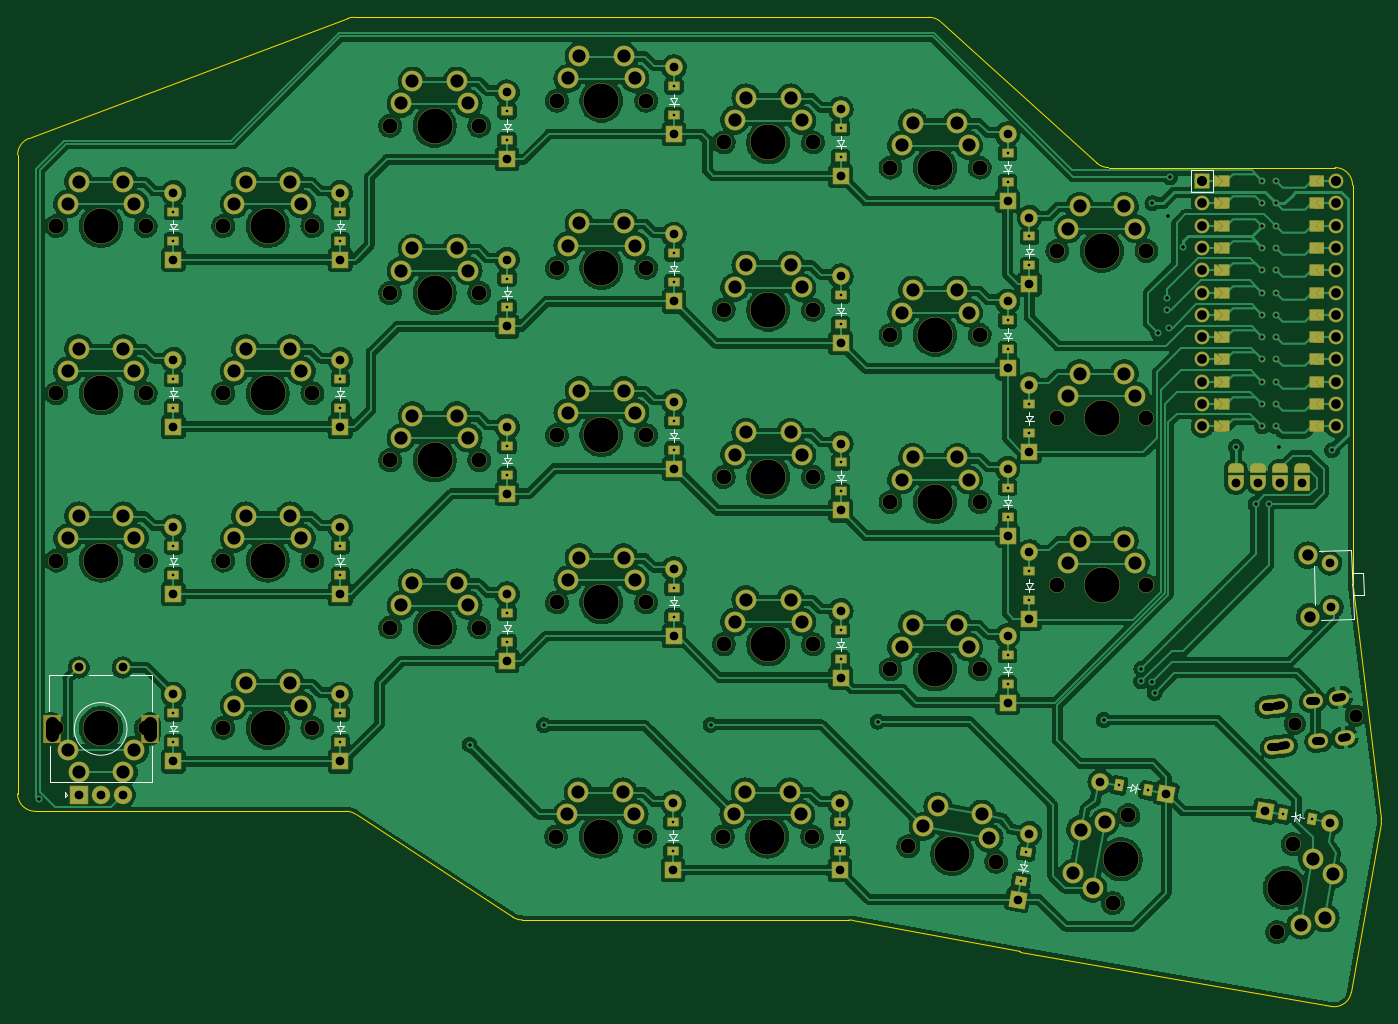
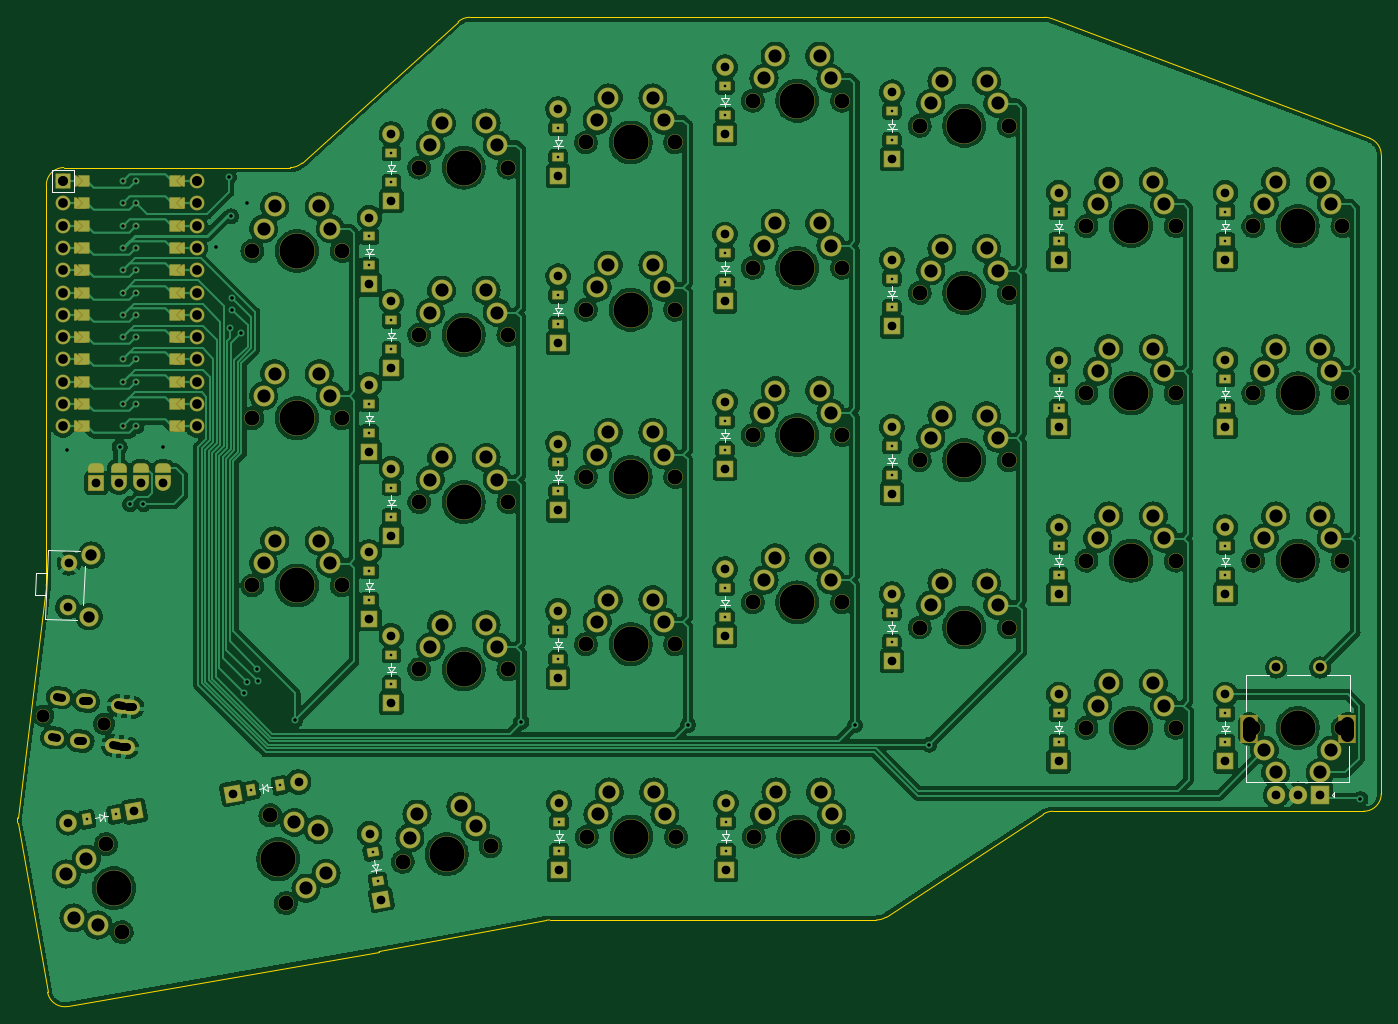
Circuit board: 10 layer files. Board 155.3 x 112.7 mm.
- bottom_copper: spleeb-CuBottom.gbl (744264 bytes)
- top_copper: spleeb-CuTop.gtl (698840 bytes)
- outline: spleeb-EdgeCuts.gm1 (2209 bytes)
- bottom_mask: spleeb-MaskBottom.gbs (27161 bytes)
- top_mask: spleeb-MaskTop.gts (27134 bytes)
- paste: spleeb-PasteBottom.gbp (545 bytes)
- paste: spleeb-PasteTop.gtp (545 bytes)
- bottom_silk: spleeb-SilkBottom.gbo (12737 bytes)
- top_silk: spleeb-SilkTop.gto (12829 bytes)
- drill: spleeb.drl (7515 bytes)

=== bottom_copper: spleeb-CuBottom.gbl (744264 bytes, source omitted) ===
=== top_copper: spleeb-CuTop.gtl (698840 bytes, source omitted) ===
=== outline: spleeb-EdgeCuts.gm1 ===
G04 #@! TF.GenerationSoftware,KiCad,Pcbnew,6.0.5-a6ca702e91~116~ubuntu20.04.1*
G04 #@! TF.CreationDate,2022-08-10T01:11:28+00:00*
G04 #@! TF.ProjectId,spleeb,73706c65-6562-42e6-9b69-6361645f7063,v1.0.0*
G04 #@! TF.SameCoordinates,Original*
G04 #@! TF.FileFunction,Profile,NP*
%FSLAX46Y46*%
G04 Gerber Fmt 4.6, Leading zero omitted, Abs format (unit mm)*
G04 Created by KiCad (PCBNEW 6.0.5-a6ca702e91~116~ubuntu20.04.1) date 2022-08-10 01:11:28*
%MOMM*%
%LPD*%
G01*
G04 APERTURE LIST*
G04 #@! TA.AperFunction,Profile*
%ADD10C,0.150000*%
G04 #@! TD*
G04 APERTURE END LIST*
D10*
X142549995Y16340583D02*
G75*
G03*
X142565092Y16095345I1999705J17D01*
G01*
X104631187Y-25472204D02*
X85581920Y-21916457D01*
X-9500000Y-7500000D02*
X-9500000Y65264955D01*
X27903182Y-9500000D02*
X-7500000Y-9500000D01*
X140092278Y-31732265D02*
X104650484Y-25475708D01*
X-8204722Y67136683D02*
X28109313Y80809228D01*
X114770397Y63817500D02*
X140550000Y63817500D01*
X113428685Y64334327D02*
G75*
G03*
X114770398Y63817500I1341715J1483173D01*
G01*
X104631187Y-25472204D02*
G75*
G03*
X104650485Y-25475708I377613J2024904D01*
G01*
X145805688Y-10849704D02*
G75*
G03*
X145820983Y-10257171I-1969588J347304D01*
G01*
X85581919Y-21916464D02*
G75*
G03*
X85214937Y-21882500I-367019J-1966036D01*
G01*
X140092288Y-31732209D02*
G75*
G03*
X142409579Y-30110014I347712J1969509D01*
G01*
X95646317Y80420674D02*
X113428683Y64334326D01*
X142550000Y61817500D02*
X142550000Y16340583D01*
X142550000Y61817500D02*
G75*
G03*
X140550000Y63817500I-2000000J0D01*
G01*
X85214937Y-21882500D02*
X47996818Y-21882500D01*
X142565092Y16095345D02*
X145820983Y-10257170D01*
X46900777Y-21555441D02*
G75*
G03*
X47996818Y-21882500I1096023J1672941D01*
G01*
X-8204722Y67136683D02*
G75*
G03*
X-9500000Y65264955I704720J-1871727D01*
G01*
X46900782Y-21555433D02*
X28999218Y-9827067D01*
X145805691Y-10849705D02*
X142409579Y-30110015D01*
X28999223Y-9827059D02*
G75*
G03*
X27903182Y-9500000I-1096023J-1672941D01*
G01*
X95646315Y80420673D02*
G75*
G03*
X94304602Y80937500I-1341715J-1483173D01*
G01*
X28814035Y80937487D02*
G75*
G03*
X28109313Y80809228I-35J-1999987D01*
G01*
X28814035Y80937500D02*
X94304603Y80937500D01*
X-9500000Y-7500000D02*
G75*
G03*
X-7500000Y-9500000I1999999J-1D01*
G01*
M02*

=== bottom_mask: spleeb-MaskBottom.gbs (27161 bytes, source omitted) ===
=== top_mask: spleeb-MaskTop.gts (27134 bytes, source omitted) ===
=== paste: spleeb-PasteBottom.gbp ===
G04 #@! TF.GenerationSoftware,KiCad,Pcbnew,6.0.5-a6ca702e91~116~ubuntu20.04.1*
G04 #@! TF.CreationDate,2022-08-10T01:11:28+00:00*
G04 #@! TF.ProjectId,spleeb,73706c65-6562-42e6-9b69-6361645f7063,v1.0.0*
G04 #@! TF.SameCoordinates,Original*
G04 #@! TF.FileFunction,Paste,Bot*
G04 #@! TF.FilePolarity,Positive*
%FSLAX46Y46*%
G04 Gerber Fmt 4.6, Leading zero omitted, Abs format (unit mm)*
G04 Created by KiCad (PCBNEW 6.0.5-a6ca702e91~116~ubuntu20.04.1) date 2022-08-10 01:11:28*
%MOMM*%
%LPD*%
G01*
G04 APERTURE LIST*
G04 APERTURE END LIST*
M02*

=== paste: spleeb-PasteTop.gtp ===
G04 #@! TF.GenerationSoftware,KiCad,Pcbnew,6.0.5-a6ca702e91~116~ubuntu20.04.1*
G04 #@! TF.CreationDate,2022-08-10T01:11:28+00:00*
G04 #@! TF.ProjectId,spleeb,73706c65-6562-42e6-9b69-6361645f7063,v1.0.0*
G04 #@! TF.SameCoordinates,Original*
G04 #@! TF.FileFunction,Paste,Top*
G04 #@! TF.FilePolarity,Positive*
%FSLAX46Y46*%
G04 Gerber Fmt 4.6, Leading zero omitted, Abs format (unit mm)*
G04 Created by KiCad (PCBNEW 6.0.5-a6ca702e91~116~ubuntu20.04.1) date 2022-08-10 01:11:28*
%MOMM*%
%LPD*%
G01*
G04 APERTURE LIST*
G04 APERTURE END LIST*
M02*

=== bottom_silk: spleeb-SilkBottom.gbo (12737 bytes, source omitted) ===
=== top_silk: spleeb-SilkTop.gto (12829 bytes, source omitted) ===
=== drill: spleeb.drl (7515 bytes, source omitted) ===
